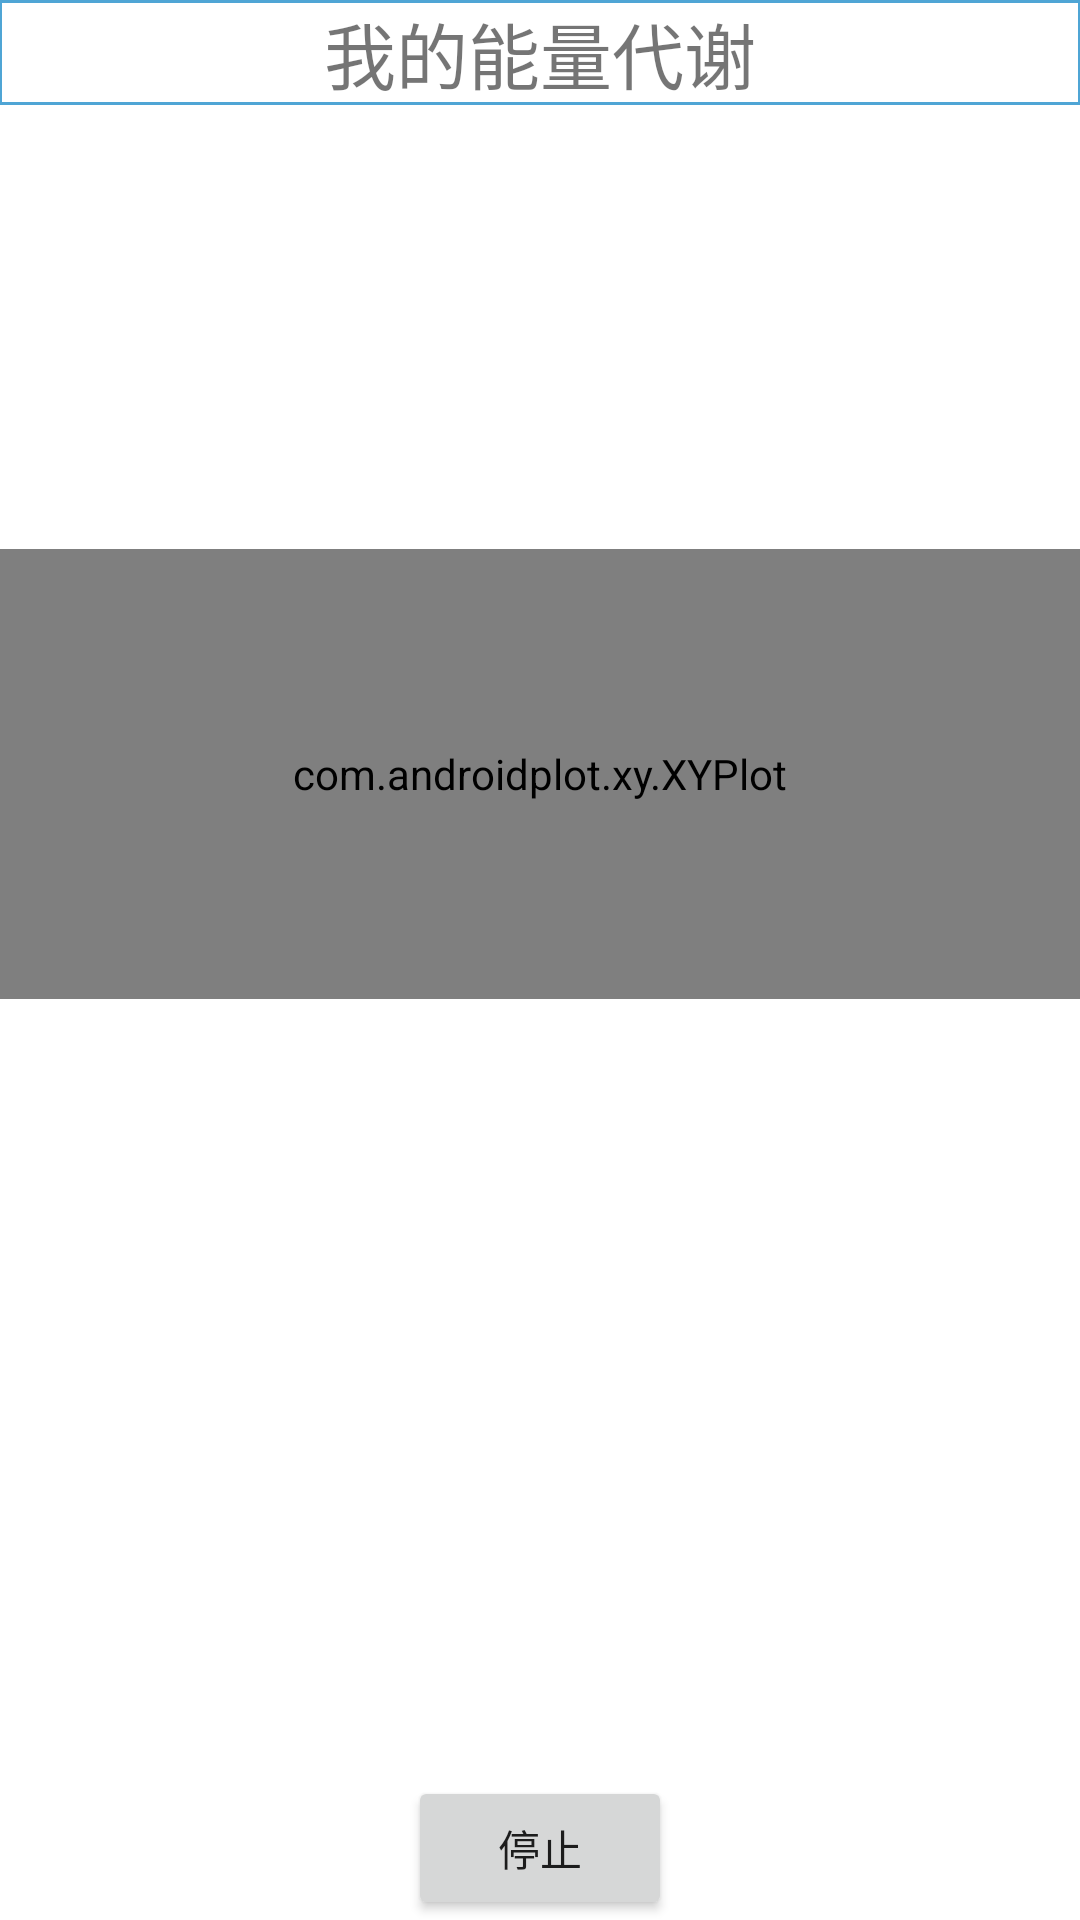

Produce the Android XML layout that renders to this screen, including the resource entries it uses.
<!-- AndroidManifest.xml: application theme AppTheme -->
<!-- res/layout/activity_metabolism.xml -->
<RelativeLayout xmlns:android="http://schemas.android.com/apk/res/android"
    xmlns:tools="http://schemas.android.com/tools"
    android:layout_width="match_parent"
    android:layout_height="match_parent"
    android:paddingBottom="@dimen/activity_vertical_margin"
    android:paddingLeft="@dimen/activity_horizontal_margin"
    android:paddingRight="@dimen/activity_horizontal_margin"
    android:paddingTop="@dimen/activity_vertical_margin"
    tools:context=".MainActivity" >

    <TextView
        android:id="@+id/title"
        android:layout_width="wrap_content"
        android:layout_height="wrap_content"
        android:layout_alignParentLeft="true"
        android:layout_alignParentRight="true"
        android:layout_alignParentTop="true"
        android:background="@drawable/board"
        android:gravity="center"
        android:text="我的能量代谢"
        android:textSize="24sp" />

    <ImageView
        android:id="@+id/musicAnim"
        android:layout_width="wrap_content"
        android:layout_height="100dp"
        android:layout_alignParentLeft="true"
        android:layout_alignParentRight="true"
        android:layout_below="@+id/title"
        android:layout_marginTop="23dp" />

    <com.androidplot.xy.XYPlot
        android:id="@+id/breathingsignal"
        android:layout_width="fill_parent"
        android:layout_height="150dp"
        android:layout_alignLeft="@+id/musicAnim"
        android:layout_alignParentLeft="true"
        android:layout_below="@+id/musicAnim"
        android:layout_marginTop="25dp"
        title="Breathing Signal" />

    <TextView
        android:id="@+id/suggestion"
        android:layout_width="wrap_content"
        android:layout_height="wrap_content"
        android:layout_alignLeft="@+id/breathingsignal"
        android:layout_below="@+id/breathingsignal"
        android:layout_marginTop="14dp"
        android:text="" />

    <Button
        android:id="@+id/stopButton"
        android:layout_width="wrap_content"
        android:layout_height="wrap_content"
        android:layout_alignParentBottom="true"
        android:layout_centerHorizontal="true"
        android:text="停止" />

</RelativeLayout>
<!-- resources referenced by this layout -->
<resources>
  <!-- drawable board (drawable-hdpi) -->
  <?xml version="1.0" encoding="UTF-8"?>
  <shape xmlns:android="http://schemas.android.com/apk/res/android"
      android:shape="rectangle" >
  
      <solid android:color="#ffffff" />
  
      <stroke
          android:width="1dip"
          android:color="#4fa5d5" />
  
  </shape>
</resources>
